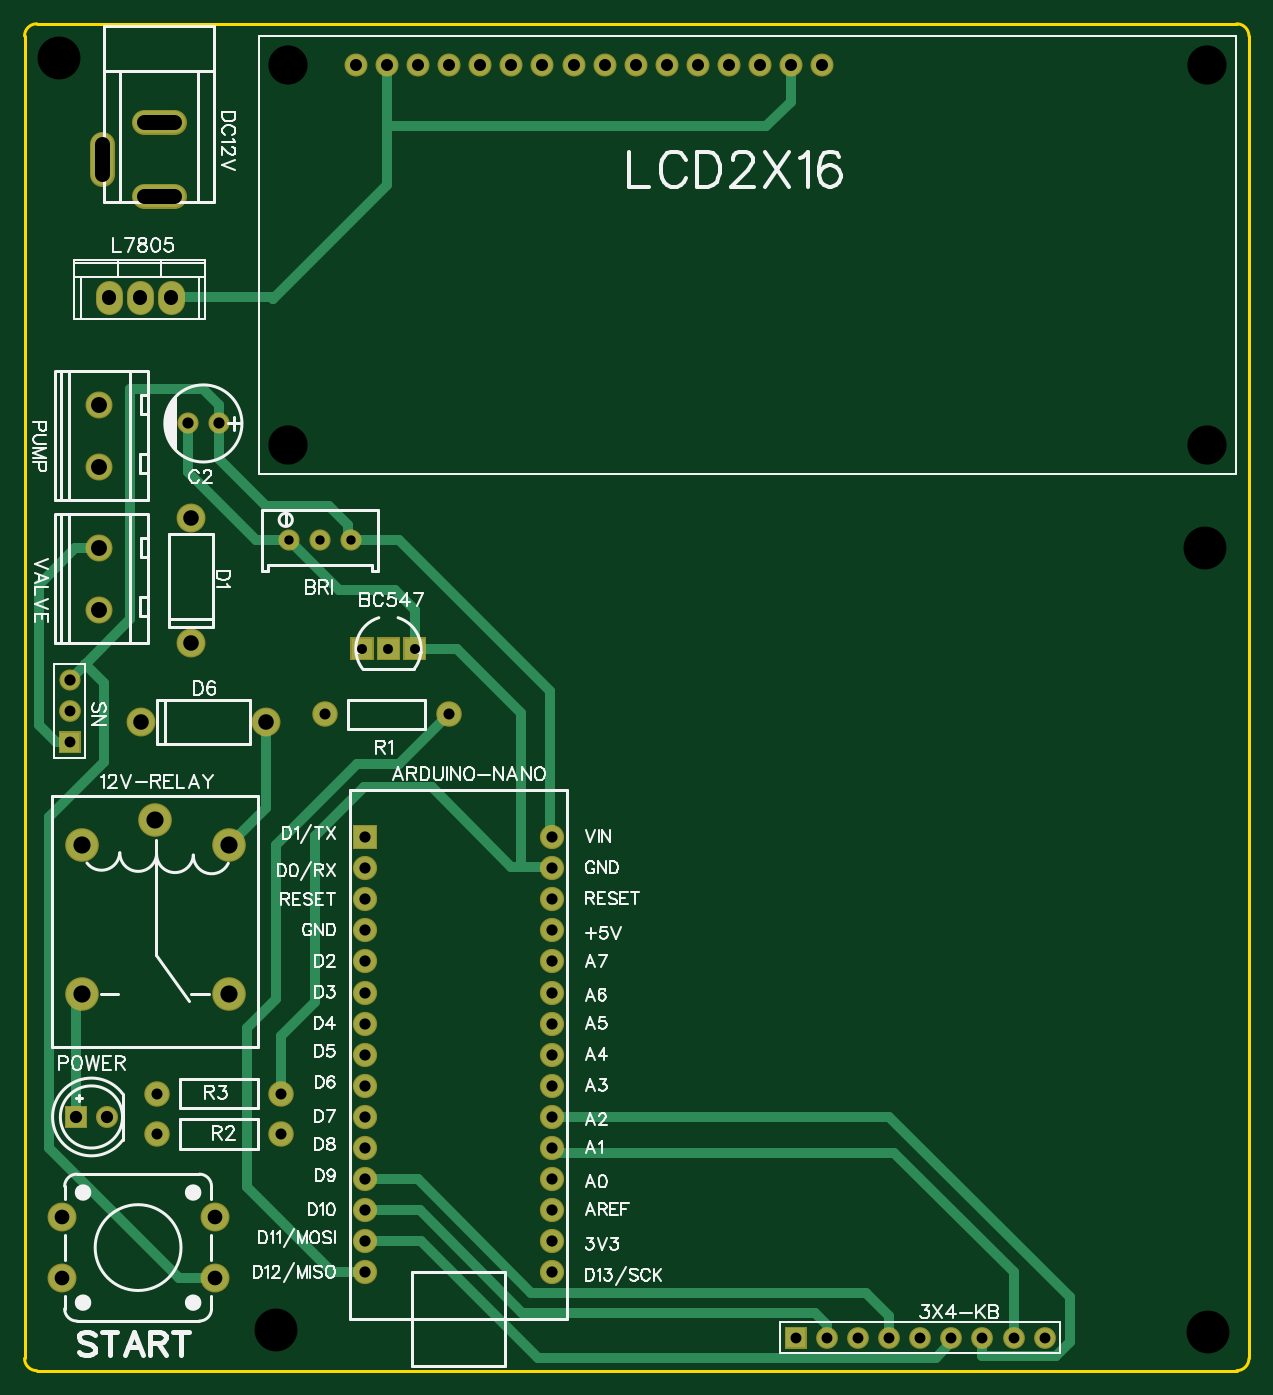
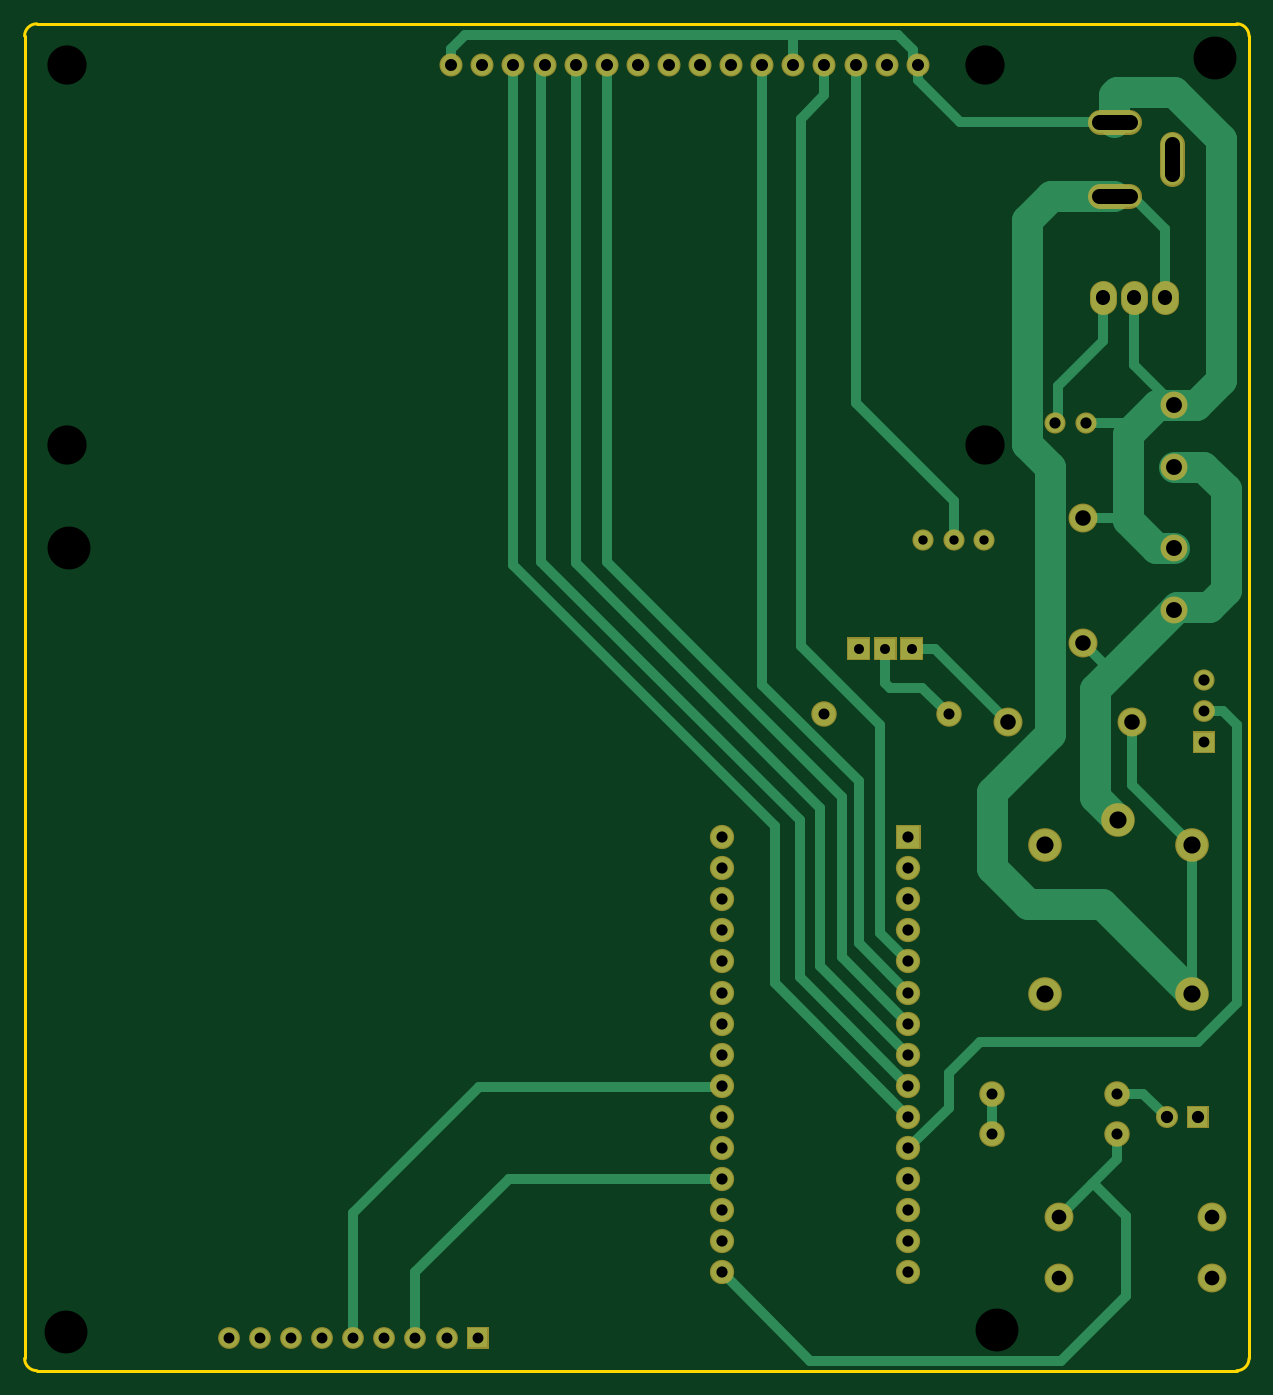
Circuit board: 8 layer files. Board 100.0 x 110.0 mm.
- outline: Gerber_BoardOutline.GKO (878 bytes)
- bottom_copper: Gerber_BottomLayer.GBL (7684 bytes)
- bottom_mask: Gerber_BottomSolderMaskLayer.GBS (4039 bytes)
- drill: Gerber_Drill_NPTH.DRL (437 bytes)
- drill: Gerber_Drill_PTH.DRL (2625 bytes)
- top_copper: Gerber_TopLayer.GTL (6545 bytes)
- top_silk: Gerber_TopSilkLayer.GTO (54155 bytes)
- top_mask: Gerber_TopSolderMaskLayer.GTS (4036 bytes)

=== outline: Gerber_BoardOutline.GKO ===
G04 Layer: BoardOutline*
G04 EasyEDA v6.4.20.6, 2021-08-16T11:23:07+05:00*
G04 c3a099c2b70d45deafa0669b64b3af86,5b6d1f2078ba48c69a4fdbf02e9f565d,10*
G04 Gerber Generator version 0.2*
G04 Scale: 100 percent, Rotated: No, Reflected: No *
G04 Dimensions in millimeters *
G04 leading zeros omitted , absolute positions ,4 integer and 5 decimal *
%FSLAX45Y45*%
%MOMM*%

%ADD10C,0.2540*%
D10*
X710999Y-19536001D02*
G01*
X710999Y-8735999D01*
X10610999Y-19636000D02*
G01*
X810999Y-19636000D01*
X10710999Y-8735999D02*
G01*
X10710999Y-19536001D01*
X810999Y-8636000D02*
G01*
X10610999Y-8636000D01*
G75*
G01*
X10611000Y-8636000D02*
G02*
X10711000Y-8736000I0J-100000D01*
G75*
G01*
X10711000Y-19536001D02*
G02*
X10611000Y-19636001I-100000J0D01*
G75*
G01*
X810999Y-19636001D02*
G02*
X710999Y-19536001I0J100000D01*
G75*
G01*
X710999Y-8736000D02*
G02*
X810999Y-8636000I100000J0D01*

%LPD*%
M02*

=== bottom_copper: Gerber_BottomLayer.GBL (7684 bytes, source omitted) ===
=== bottom_mask: Gerber_BottomSolderMaskLayer.GBS ===
G04 Layer: BottomSolderMaskLayer*
G04 EasyEDA v6.4.20.6, 2021-08-16T11:23:07+05:00*
G04 c3a099c2b70d45deafa0669b64b3af86,5b6d1f2078ba48c69a4fdbf02e9f565d,10*
G04 Gerber Generator version 0.2*
G04 Scale: 100 percent, Rotated: No, Reflected: No *
G04 Dimensions in millimeters *
G04 leading zeros omitted , absolute positions ,4 integer and 5 decimal *
%FSLAX45Y45*%
%MOMM*%

%ADD19C,1.7780*%
%ADD37C,2.2352*%
%ADD38C,2.0032*%
%ADD39C,2.3622*%
%ADD41C,2.0828*%
%ADD42C,1.7272*%
%ADD44C,1.9812*%
%ADD46C,1.8032*%
%ADD47C,2.2032*%
%ADD48C,2.7432*%
%ADD49C,1.8796*%

%LPD*%
D37*
X1651000Y-10845800D02*
G01*
X1651000Y-10896600D01*
X1905000Y-10845800D02*
G01*
X1905000Y-10896600D01*
X1397000Y-10845800D02*
G01*
X1397000Y-10896600D01*
D38*
X1929825Y-10040874D02*
G01*
X1689826Y-10040874D01*
X1689826Y-9440926D02*
G01*
X1929825Y-9440926D01*
X1339799Y-9860899D02*
G01*
X1339799Y-9620900D01*
D39*
G01*
X2070100Y-12674600D03*
G01*
X2070100Y-13690600D03*
G36*
X3373120Y-13835379D02*
G01*
X3373120Y-13647420D01*
X3561079Y-13647420D01*
X3561079Y-13835379D01*
G37*
G36*
X3589020Y-13835379D02*
G01*
X3589020Y-13647420D01*
X3776979Y-13647420D01*
X3776979Y-13835379D01*
G37*
G36*
X3804920Y-13835379D02*
G01*
X3804920Y-13647420D01*
X3992879Y-13647420D01*
X3992879Y-13835379D01*
G37*
D41*
G01*
X3162300Y-14274800D03*
G01*
X4178300Y-14274800D03*
G01*
X1790700Y-17703800D03*
G01*
X2806700Y-17703800D03*
G01*
X2806700Y-17373600D03*
G01*
X1790700Y-17373600D03*
D42*
G01*
X2298700Y-11899900D03*
G01*
X2044700Y-11899900D03*
G36*
X6921500Y-19456400D02*
G01*
X6921500Y-19278600D01*
X7099300Y-19278600D01*
X7099300Y-19456400D01*
G37*
D19*
G01*
X7264400Y-19367500D03*
G01*
X7518400Y-19367500D03*
G01*
X7772400Y-19367500D03*
G01*
X8026400Y-19367500D03*
G01*
X8280400Y-19367500D03*
G01*
X8534400Y-19367500D03*
G01*
X8788400Y-19367500D03*
G01*
X9042400Y-19367500D03*
D42*
G01*
X3124225Y-12852400D03*
G01*
X2874213Y-12852400D03*
G01*
X3374186Y-12852400D03*
G36*
X3393440Y-15377160D02*
G01*
X3393440Y-15179039D01*
X3591559Y-15179039D01*
X3591559Y-15377160D01*
G37*
D44*
G01*
X3492500Y-15532100D03*
G01*
X3492500Y-15786100D03*
G01*
X3492500Y-16040100D03*
G01*
X3492500Y-16294100D03*
G01*
X3492500Y-16548100D03*
G01*
X3492500Y-16802100D03*
G01*
X3492500Y-17056100D03*
G01*
X3492500Y-17310100D03*
G01*
X3492500Y-17564100D03*
G01*
X3492500Y-17818100D03*
G01*
X3492500Y-18072100D03*
G01*
X3492500Y-18326100D03*
G01*
X3492500Y-18580100D03*
G01*
X3492500Y-18834100D03*
G01*
X5016500Y-15278100D03*
G01*
X5016500Y-15532100D03*
G01*
X5016500Y-15786100D03*
G01*
X5016500Y-16040100D03*
G01*
X5016500Y-16294100D03*
G01*
X5016500Y-16548100D03*
G01*
X5016500Y-16802100D03*
G01*
X5016500Y-17056100D03*
G01*
X5016500Y-17310100D03*
G01*
X5016500Y-17564100D03*
G01*
X5016500Y-17818100D03*
G01*
X5016500Y-18072100D03*
G01*
X5016500Y-18326100D03*
G01*
X5016500Y-18580100D03*
G01*
X5016500Y-18834100D03*
G36*
X1040129Y-17654270D02*
G01*
X1040129Y-17473929D01*
X1220470Y-17473929D01*
X1220470Y-17654270D01*
G37*
D46*
G01*
X1384300Y-17564100D03*
D39*
G01*
X2679700Y-14338300D03*
G01*
X1663700Y-14338300D03*
D47*
G01*
X1320800Y-11751055D03*
G01*
X1320800Y-12251944D03*
G01*
X1320800Y-12919455D03*
G01*
X1320800Y-13420344D03*
D48*
G01*
X1178052Y-16559656D03*
G01*
X2377947Y-16559656D03*
G01*
X2377947Y-15339441D03*
G01*
X1178052Y-15339441D03*
G01*
X1778000Y-15139543D03*
D39*
G01*
X1013460Y-18381979D03*
G01*
X1013460Y-18879820D03*
G01*
X2263140Y-18879820D03*
G01*
X2263140Y-18381979D03*
G36*
X990600Y-14592300D02*
G01*
X990600Y-14414500D01*
X1168400Y-14414500D01*
X1168400Y-14592300D01*
G37*
D19*
G01*
X1079500Y-14249400D03*
D42*
G01*
X1079500Y-13995400D03*
D49*
G01*
X3416706Y-8976105D03*
G01*
X3670706Y-8976105D03*
G01*
X3924706Y-8976105D03*
G01*
X4178706Y-8976105D03*
G01*
X4432706Y-8976105D03*
G01*
X4686706Y-8976105D03*
G01*
X4940706Y-8976105D03*
G01*
X5194706Y-8976105D03*
G01*
X5448706Y-8976105D03*
G01*
X5702706Y-8976105D03*
G01*
X5956706Y-8976105D03*
G01*
X6210706Y-8976105D03*
G01*
X6464706Y-8976105D03*
G01*
X6718706Y-8976105D03*
G01*
X6972706Y-8976105D03*
G01*
X7226706Y-8976105D03*
M02*

=== drill: Gerber_Drill_NPTH.DRL ===
M48
METRIC,LZ,000.000
;FILE_FORMAT=3:3
;TYPE=NON_PLATED
;Layer: Drill NPTH
;EasyEDA v6.4.20.6, 2021-08-16T11:23:07+05:00
;c3a099c2b70d45deafa0669b64b3af86,5b6d1f2078ba48c69a4fdbf02e9f565d,10
;Gerber Generator version 0.2
;Holesize 1 = 3.200 mm
T01C3.200
;Holesize 2 = 3.501 mm
T02C3.501
%
G05
G90
T01
X028667Y-120761
X103667Y-120761
X028667Y-089761
X103667Y-089761
T02
X009906Y-089154
X027686Y-193040
X103759Y-193167
X103505Y-129159
M30

=== drill: Gerber_Drill_PTH.DRL (2625 bytes, source withheld) ===
=== top_copper: Gerber_TopLayer.GTL (6545 bytes, source omitted) ===
=== top_silk: Gerber_TopSilkLayer.GTO (54155 bytes, source omitted) ===
=== top_mask: Gerber_TopSolderMaskLayer.GTS ===
G04 Layer: TopSolderMaskLayer*
G04 EasyEDA v6.4.20.6, 2021-08-16T11:23:07+05:00*
G04 c3a099c2b70d45deafa0669b64b3af86,5b6d1f2078ba48c69a4fdbf02e9f565d,10*
G04 Gerber Generator version 0.2*
G04 Scale: 100 percent, Rotated: No, Reflected: No *
G04 Dimensions in millimeters *
G04 leading zeros omitted , absolute positions ,4 integer and 5 decimal *
%FSLAX45Y45*%
%MOMM*%

%ADD19C,1.7780*%
%ADD37C,2.2352*%
%ADD38C,2.0032*%
%ADD39C,2.3622*%
%ADD41C,2.0828*%
%ADD42C,1.7272*%
%ADD44C,1.9812*%
%ADD46C,1.8032*%
%ADD47C,2.2032*%
%ADD48C,2.7432*%
%ADD49C,1.8796*%

%LPD*%
D37*
X1651000Y-10845800D02*
G01*
X1651000Y-10896600D01*
X1905000Y-10845800D02*
G01*
X1905000Y-10896600D01*
X1397000Y-10845800D02*
G01*
X1397000Y-10896600D01*
D38*
X1929825Y-10040874D02*
G01*
X1689826Y-10040874D01*
X1689826Y-9440926D02*
G01*
X1929825Y-9440926D01*
X1339799Y-9860899D02*
G01*
X1339799Y-9620900D01*
D39*
G01*
X2070100Y-12674600D03*
G01*
X2070100Y-13690600D03*
G36*
X3373120Y-13835379D02*
G01*
X3373120Y-13647420D01*
X3561079Y-13647420D01*
X3561079Y-13835379D01*
G37*
G36*
X3589020Y-13835379D02*
G01*
X3589020Y-13647420D01*
X3776979Y-13647420D01*
X3776979Y-13835379D01*
G37*
G36*
X3804920Y-13835379D02*
G01*
X3804920Y-13647420D01*
X3992879Y-13647420D01*
X3992879Y-13835379D01*
G37*
D41*
G01*
X3162300Y-14274800D03*
G01*
X4178300Y-14274800D03*
G01*
X1790700Y-17703800D03*
G01*
X2806700Y-17703800D03*
G01*
X2806700Y-17373600D03*
G01*
X1790700Y-17373600D03*
D42*
G01*
X2298700Y-11899900D03*
G01*
X2044700Y-11899900D03*
G36*
X6921500Y-19456400D02*
G01*
X6921500Y-19278600D01*
X7099300Y-19278600D01*
X7099300Y-19456400D01*
G37*
D19*
G01*
X7264400Y-19367500D03*
G01*
X7518400Y-19367500D03*
G01*
X7772400Y-19367500D03*
G01*
X8026400Y-19367500D03*
G01*
X8280400Y-19367500D03*
G01*
X8534400Y-19367500D03*
G01*
X8788400Y-19367500D03*
G01*
X9042400Y-19367500D03*
D42*
G01*
X3124225Y-12852400D03*
G01*
X2874213Y-12852400D03*
G01*
X3374186Y-12852400D03*
G36*
X3393440Y-15377160D02*
G01*
X3393440Y-15179039D01*
X3591559Y-15179039D01*
X3591559Y-15377160D01*
G37*
D44*
G01*
X3492500Y-15532100D03*
G01*
X3492500Y-15786100D03*
G01*
X3492500Y-16040100D03*
G01*
X3492500Y-16294100D03*
G01*
X3492500Y-16548100D03*
G01*
X3492500Y-16802100D03*
G01*
X3492500Y-17056100D03*
G01*
X3492500Y-17310100D03*
G01*
X3492500Y-17564100D03*
G01*
X3492500Y-17818100D03*
G01*
X3492500Y-18072100D03*
G01*
X3492500Y-18326100D03*
G01*
X3492500Y-18580100D03*
G01*
X3492500Y-18834100D03*
G01*
X5016500Y-15278100D03*
G01*
X5016500Y-15532100D03*
G01*
X5016500Y-15786100D03*
G01*
X5016500Y-16040100D03*
G01*
X5016500Y-16294100D03*
G01*
X5016500Y-16548100D03*
G01*
X5016500Y-16802100D03*
G01*
X5016500Y-17056100D03*
G01*
X5016500Y-17310100D03*
G01*
X5016500Y-17564100D03*
G01*
X5016500Y-17818100D03*
G01*
X5016500Y-18072100D03*
G01*
X5016500Y-18326100D03*
G01*
X5016500Y-18580100D03*
G01*
X5016500Y-18834100D03*
G36*
X1040129Y-17654270D02*
G01*
X1040129Y-17473929D01*
X1220470Y-17473929D01*
X1220470Y-17654270D01*
G37*
D46*
G01*
X1384300Y-17564100D03*
D39*
G01*
X2679700Y-14338300D03*
G01*
X1663700Y-14338300D03*
D47*
G01*
X1320800Y-11751055D03*
G01*
X1320800Y-12251944D03*
G01*
X1320800Y-12919455D03*
G01*
X1320800Y-13420344D03*
D48*
G01*
X1178052Y-16559656D03*
G01*
X2377947Y-16559656D03*
G01*
X2377947Y-15339441D03*
G01*
X1178052Y-15339441D03*
G01*
X1778000Y-15139543D03*
D39*
G01*
X1013460Y-18381979D03*
G01*
X1013460Y-18879820D03*
G01*
X2263140Y-18879820D03*
G01*
X2263140Y-18381979D03*
G36*
X990600Y-14592300D02*
G01*
X990600Y-14414500D01*
X1168400Y-14414500D01*
X1168400Y-14592300D01*
G37*
D19*
G01*
X1079500Y-14249400D03*
D42*
G01*
X1079500Y-13995400D03*
D49*
G01*
X3416706Y-8976105D03*
G01*
X3670706Y-8976105D03*
G01*
X3924706Y-8976105D03*
G01*
X4178706Y-8976105D03*
G01*
X4432706Y-8976105D03*
G01*
X4686706Y-8976105D03*
G01*
X4940706Y-8976105D03*
G01*
X5194706Y-8976105D03*
G01*
X5448706Y-8976105D03*
G01*
X5702706Y-8976105D03*
G01*
X5956706Y-8976105D03*
G01*
X6210706Y-8976105D03*
G01*
X6464706Y-8976105D03*
G01*
X6718706Y-8976105D03*
G01*
X6972706Y-8976105D03*
G01*
X7226706Y-8976105D03*
M02*

